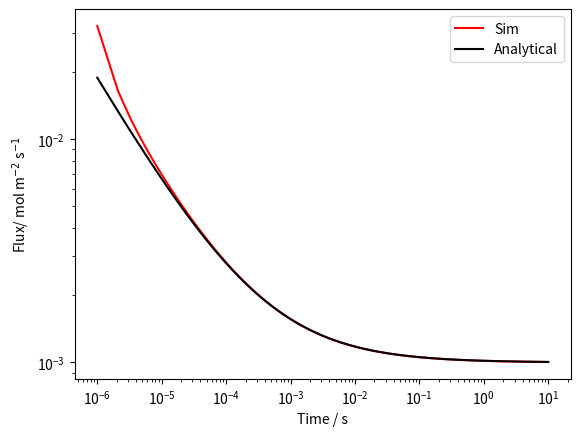

Source code (Python):
##############################
####
#### 1D Simulation: Implicit
#### Flux to a Sphere
#### Expanding time (square) and space (exponential) grids
#### 
####
#############################

#import some useful functions
import numpy as np                  # provides a better way of handling numbers and arrays in python
import scipy.linalg as la           # sparse matrix solver
import matplotlib.pyplot as plt     # a basic plotting library
from datetime import datetime       # function to allow the simulation time to be reported
plt.close()                         # close any open plots 

start = datetime.now()              # store the current time

#######################
#### Physical Constants
#######################
F = 96485                           # Faraday Constant (C/mol)
R = 8.314                           # Gas Constant (J K-1 mol-1)
T = 298                             # Temperature

############################
#### Experimental parameters
############################
duration = 10 
D = 1e-9                            # Diffusion Coefficient (m2 s-1)
radius = 1e-6                       # Electrode radius (m)
conc = 1                            # Concentration of analyte (mol m-3)


#Expanding grid space
omega = 1.02                        # Expanding grid factor
h0 = 0.001                           # Smallest grid step

#Expanding grid time
delta_time = 1e-6
step_frac  = 0.1

####
## Dimensionless variables
####
deltaT = D*delta_time/radius**2     # Dimensionless initial time step
stepT = step_frac*D*delta_time/radius**2      # Dimensionless time step- deltaT increases by this amount every step
maxT = D*duration/radius**2         # Duration of the experiment in dimensionless time
maxX = 1+6*np.sqrt(maxT)            # Maximum distance away from the electrode

#make X grid
h = h0
X = [1.0, 1.0 + h]                  # makes a list where the first value is 0.0
while X[-1] <= maxX:                # use a while loop to calculate all of the X positions, the loop stops when the value of x is larger than maxX
    X.append(X[-1]+h)               # every loop put the new value of x at the end of the list                     
    h *= omega                      # every loop multiply x by omega, shorthand for, h = h*omega

n = len(X)                          # find the length (ie. the number of items) in the list X

##
# Setup concentration and tridiagonal arrays
##
C = np.ones(n)                      # make an empty (filled with zeros) numpy array that is n long

ab = np.zeros((3,n))                # make a 2D empty numpy array that is comprised of 3 arrays of n length
## ab is a numpy array that will be used to hold the finite difference coefficients (alpha, beta, gamma)
## we only need to save the diagonal values for the matrix so only need three arrays

#fill 2D array with the finite difference coefficients 
for i in range(1,n-1):              # use of for loop to go through the different grid positions but we don't do the first or last values   
    delX_m = X[i] - X[i-1]          # find the difference between the current grid position i and the one before (i-1)
    delX_p = X[i+1] - X[i]          # find the difference between the current grid position i and the next one (i+1)
    
    ab[0,i+1] = -(2)/ (delX_p*(delX_m+delX_p)) - (2)/(X[i]*(delX_m+delX_p))     # gamma coefficeint
    ab[2,i-1] = -(2)/ (delX_m*(delX_m+delX_p)) + (2)/(X[i]*(delX_m+delX_p))     # alpha coefficient
    ab[1,i] =  + ab[0,i+1] + ab[2,i-1]                                          # beta coefficient
ab_mod = ab.copy()

## boundary conditions
#ab[0,1] = -1            # inner (electrode) boundary              
C[0] = 0                 # set interfacial concentration


tau = [0.0]              # make an empty list to hold all of the potentials equiv to, pot = list()
flux = []                # make a list to hold all of the calculated dimensionless fluxes

## setup up the simulation loop where we solve the sparse matrix at for each time step
# solve linearised problem to obtain concentration profile for each time step

while tau[-1] < maxT:          # for loop which goes from 0 to m-1                   
    ab_mod[0,:] = deltaT*ab[0,:] 
    ab_mod[2,:] = deltaT*ab[2,:] 
    ab_mod[1,:] = (1-deltaT*ab[1,:]) 
    ab_mod[1,n-1] = 1           # outer boundary 
    ab_mod[2,n-2] = 0           # outer boundary
    ab_mod[1,0] = 1     

    #####
    ## Solve the banded Matrix
    ## https://docs.scipy.org/doc/scipy/reference/generated/scipy.linalg.solve_banded.html
    ####
    C = la.solve_banded((1,1),ab_mod,C)         # In the UV book the sparse matrix is solved using the Thomas algorithm- here we just use an imported function to do this for us
                                                # the function takes the finite difference matrix and the known concentrations and calculates the concentrations for the next time step and stores it back to the C array
    
    ## Calculate the flux using a simple two-point approximation
    flux.append(-(C[1] - C[0])/(h0))        
    ## Save the Time
    tau.append(tau[-1]+deltaT)

    deltaT += stepT                              # time-step increases after every loop 

tau.pop(0)
#Having completed the simulation record the time
finish = datetime.now()

def dimFluxtoFlux(flux):                        # define a helper function to convert the calculated flux back into dimensional current
    temp = []
    for i in range(len(flux)):
        temp.append(flux[i]*(D*conc/radius))
    return temp

flux = dimFluxtoFlux(flux)
time = [(t*radius**2)/D for t in tau]

# calculate the analytically predicted flux- this is done using list comprehension
ext_cottrell = [radius**2/(np.pi*D*t) for t in time]          
ext_cottrell = [1+ec**0.5 for ec in ext_cottrell]
ext_cottrell = [-D*conc*ec/radius for ec in ext_cottrell]

######
## Plotting
#####
# plot the current (flux)
plt.loglog(time,[-1*f for f in flux], color = 'r', label = 'Sim')     # [y*1e6 for y in flux] - this is list comprehension to muliply each value in a list by 1x10^6
plt.loglog(time,[-1*ec for ec in ext_cottrell], color = 'k', label='Analytical')     # [y*1e6 for y in flux] - this is list comprehension to muliply each value in a list by 1x10^6
plt.xlabel('Time / s')            # add x-axis label
plt.ylabel('Flux/ mol m$^{-2}$ s$^{-1}$')
plt.legend()
plt.savefig('expanding_time.png')
#plt.show() 

print(finish-start)     # simulation completion time

